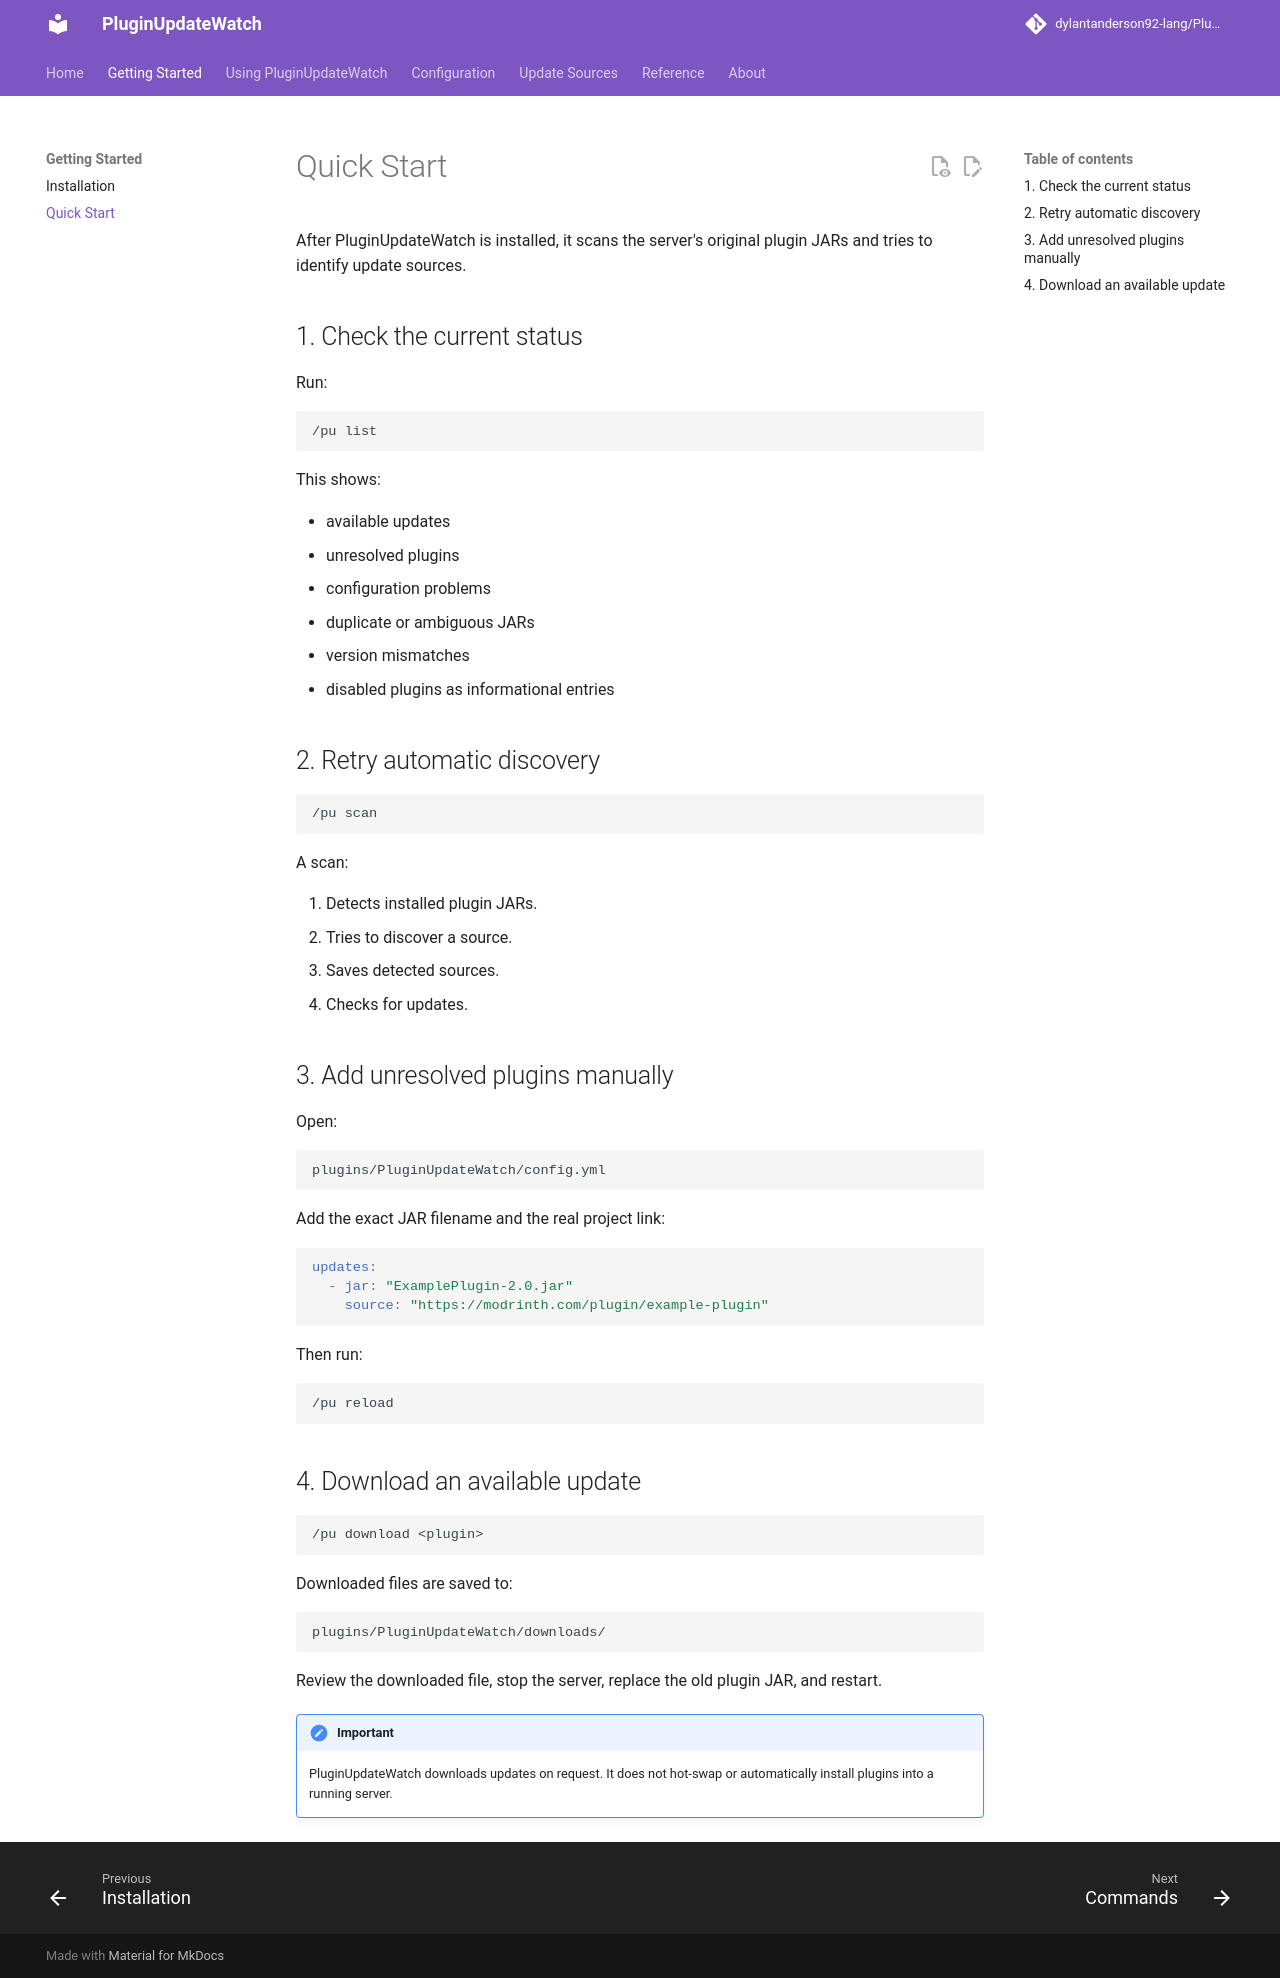

repository: dylantanderson92-lang/PluginUpdateWatch · page: getting-started/index.html · generator: mkdocs

# Quick Start

After PluginUpdateWatch is installed, it scans the server's original plugin JARs and tries to identify update sources.

## 1. Check the current status

Run:

```text
/pu list
```

This shows:

- available updates
- unresolved plugins
- configuration problems
- duplicate or ambiguous JARs
- version mismatches
- disabled plugins as informational entries

## 2. Retry automatic discovery

```text
/pu scan
```

A scan:

1. Detects installed plugin JARs.
2. Tries to discover a source.
3. Saves detected sources.
4. Checks for updates.

## 3. Add unresolved plugins manually

Open:

```text
plugins/PluginUpdateWatch/config.yml
```

Add the exact JAR filename and the real project link:

```yaml
updates:
  - jar: "ExamplePlugin-2.0.jar"
    source: "https://modrinth.com/plugin/example-plugin"
```

Then run:

```text
/pu reload
```

## 4. Download an available update

```text
/pu download <plugin>
```

Downloaded files are saved to:

```text
plugins/PluginUpdateWatch/downloads/
```

Review the downloaded file, stop the server, replace the old plugin JAR, and restart.

!!! important
    PluginUpdateWatch downloads updates on request. It does not hot-swap or automatically install plugins into a running server.
